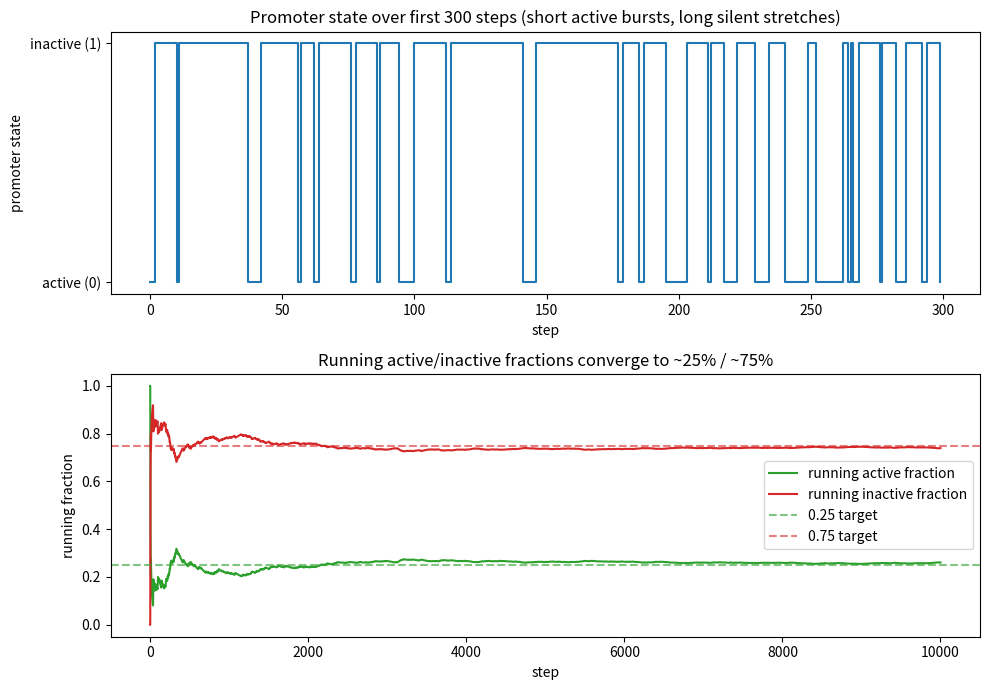

This figure's Python source: (Note: this script raises an exception after producing the figure.)
import matplotlib
matplotlib.use("Agg")
import matplotlib.pyplot as plt
import numpy as np

# Two-state promoter Markov chain
# State 0 = active, State 1 = inactive
# Rows of T are the "from" state; columns the "to" state
T = np.array([[0.7, 0.3],
              [0.1, 0.9]])

n_steps = int(1e4)
rng = np.random.default_rng(1)  # seed 1

# --- Direct simulation of the Markov chain ---
states = np.empty(n_steps, dtype=int)
state = 0  # start active
for i in range(n_steps):
    states[i] = state
    u = rng.random()                    # draw a uniform in [0,1)
    row = T[state]                       # transition probs from current state
    # pick next state: if u < P(stay/first outcome) go to col 0, else col 1
    state = 0 if u < row[0] else 1

# --- Running (cumulative) fractions of time active/inactive ---
is_active = (states == 0).astype(float)
steps = np.arange(1, n_steps + 1)
running_active = np.cumsum(is_active) / steps
running_inactive = 1.0 - running_active

# --- Numerical results ---
final_active = running_active[-1]
final_inactive = running_inactive[-1]
print(f"Transition matrix T = {T.tolist()}")
print(f"Final running active fraction:   {final_active:.4f}")
print(f"Final running inactive fraction: {final_inactive:.4f}")

# Theoretical stationary distribution (eigenvector check) for reference
# pi solves pi = pi T ; for this T, pi = [0.25, 0.75]
pi_active = T[1, 0] / (T[0, 1] + T[1, 0])
pi_inactive = 1.0 - pi_active
print(f"Theoretical stationary active fraction:   {pi_active:.4f}")
print(f"Theoretical stationary inactive fraction: {pi_inactive:.4f}")

# Burst check: mean active spell length vs mean inactive spell length
# Expected spell length in a state = 1 / (prob of leaving that state)
mean_active_spell = 1.0 / T[0, 1]    # leave active w.p. 0.3
mean_inactive_spell = 1.0 / T[1, 0]  # leave inactive w.p. 0.1
print(f"Expected mean active spell length (steps):   {mean_active_spell:.4f}")
print(f"Expected mean inactive spell length (steps): {mean_inactive_spell:.4f}")

# Measure empirical spell lengths from the trajectory
active_spells = []
inactive_spells = []
cur = states[0]
length = 1
for s in states[1:]:
    if s == cur:
        length += 1
    else:
        (active_spells if cur == 0 else inactive_spells).append(length)
        cur = s
        length = 1
(active_spells if cur == 0 else inactive_spells).append(length)
print(f"Empirical mean active spell length (steps):   {np.mean(active_spells):.4f}")
print(f"Empirical mean inactive spell length (steps): {np.mean(inactive_spells):.4f}")

# --- Plot ---
fig, (ax1, ax2) = plt.subplots(2, 1, figsize=(10, 7))

first = 300  # first steps to visualize the bursting behavior
ax1.step(np.arange(first), states[:first], where="post", color="tab:blue")
ax1.set_yticks([0, 1])
ax1.set_yticklabels(["active (0)", "inactive (1)"])
ax1.set_xlabel("step")
ax1.set_ylabel("promoter state")
ax1.set_title("Promoter state over first %d steps (short active bursts, long silent stretches)" % first)

ax2.plot(steps, running_active, color="tab:green", label="running active fraction")
ax2.plot(steps, running_inactive, color="tab:red", label="running inactive fraction")
ax2.axhline(0.25, color="tab:green", ls="--", alpha=0.6, label="0.25 target")
ax2.axhline(0.75, color="tab:red", ls="--", alpha=0.6, label="0.75 target")
ax2.set_xlabel("step")
ax2.set_ylabel("running fraction")
ax2.set_title("Running active/inactive fractions converge to ~25% / ~75%")
ax2.legend(loc="center right")

fig.tight_layout()
plt.savefig("/Users/lvmy/neu/teaching/numericalR/numericalR/recipe-eval/gen/8B.1.1_s4.png")

# Explanation of why the check confirms the result:
print("Check explanation: because the inactive state is left 3x less often than the active "
      "state, spells silent are ~3x longer, producing bursty dynamics whose running fractions "
      "settle at the stationary distribution 25%/75% predicted by pi = pi T, confirming correctness.")
